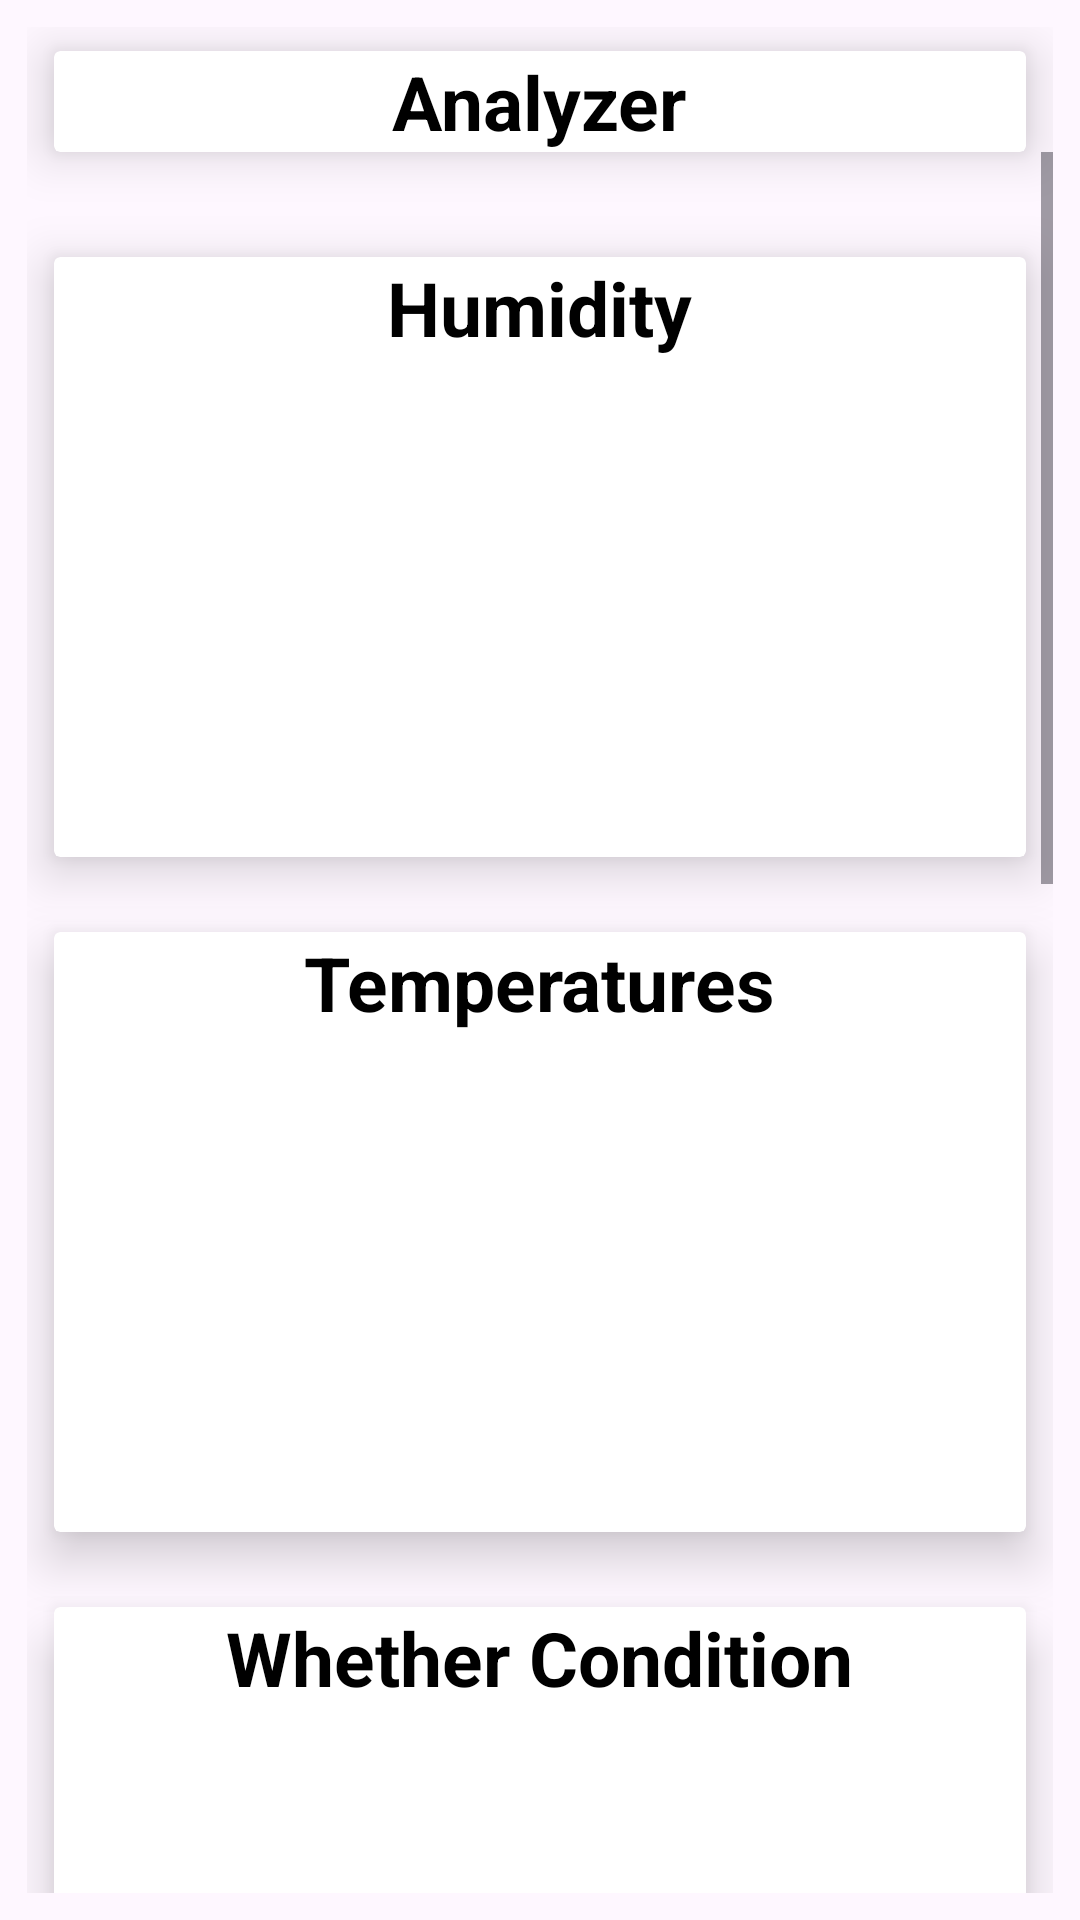

Here is an Android app screen rendered from its layout file. Give the layout XML and the strings, colors and styles it references.
<!-- AndroidManifest.xml: application theme Theme.IotProject -->
<!-- res/layout/activity_analyzer.xml -->
<?xml version="1.0" encoding="utf-8"?>
<LinearLayout
    xmlns:android="http://schemas.android.com/apk/res/android"
    xmlns:app="http://schemas.android.com/apk/res-auto"
    xmlns:tools="http://schemas.android.com/tools"
    android:layout_width="match_parent"
    android:layout_height="match_parent"
    android:orientation="vertical"
    android:padding="9dp"
    tools:context=".MainActivity">

    

    <androidx.cardview.widget.CardView
        android:layout_width="match_parent"
        android:layout_height="wrap_content"
        android:layout_marginStart="9dp"
        android:layout_marginTop="8dp"
        android:layout_marginEnd="9dp"
        app:cardElevation="10dp">
        <LinearLayout
            android:layout_width="match_parent"
            android:layout_height="match_parent"
            android:gravity="center"
            android:orientation="vertical">

            <TextView
                android:layout_width="wrap_content"
                android:layout_height="wrap_content"
                android:text="Analyzer"
                android:textColor="@color/black"
                android:textSize="25sp"
                android:textStyle="bold"
                tools:layout_editor_absoluteX="181dp"
                tools:layout_editor_absoluteY="38dp" />
        </LinearLayout>

    </androidx.cardview.widget.CardView>

    <ScrollView
        android:layout_width="match_parent"
        android:layout_height="0dp"
        android:layout_weight="1">

        <LinearLayout
            android:layout_width="match_parent"
            android:layout_height="wrap_content"
            android:orientation="vertical">

            <androidx.cardview.widget.CardView

                android:layout_width="match_parent"
                android:layout_height="200dp"
                android:layout_marginStart="9dp"
                android:layout_marginTop="35dp"
                android:layout_marginEnd="9dp"
                app:cardElevation="10dp">

                <LinearLayout
                    android:layout_width="match_parent"
                    android:layout_height="match_parent"
                    android:gravity="center_horizontal"
                    android:orientation="vertical">

                    <TextView
                        android:layout_width="wrap_content"
                        android:layout_height="wrap_content"
                        android:text="Humidity"
                        android:textColor="@color/black"
                        android:textSize="25sp"
                        android:textStyle="bold"
                         />
                </LinearLayout>

            </androidx.cardview.widget.CardView>

            <androidx.cardview.widget.CardView

                android:layout_width="match_parent"
                android:layout_height="200dp"
                android:layout_marginStart="9dp"
                android:layout_marginTop="25dp"
                android:layout_marginEnd="9dp"
                app:cardElevation="10dp">

                <LinearLayout
                    android:layout_width="match_parent"
                    android:layout_height="match_parent"
                    android:gravity="center_horizontal"
                    android:orientation="vertical">

                    <TextView
                        android:layout_width="wrap_content"
                        android:layout_height="wrap_content"
                        android:text="Temperatures"
                        android:textColor="@color/black"
                        android:textSize="25sp"
                        android:textStyle="bold"
                         />
                </LinearLayout>

            </androidx.cardview.widget.CardView>

            <androidx.cardview.widget.CardView

                android:layout_width="match_parent"
                android:layout_height="200dp"
                android:layout_marginStart="9dp"
                android:layout_marginTop="25dp"
                android:layout_marginEnd="9dp"
                app:cardElevation="10dp">

                <LinearLayout
                    android:layout_width="match_parent"
                    android:layout_height="match_parent"
                    android:gravity="center_horizontal"
                    android:orientation="vertical">

                    <TextView
                        android:layout_width="wrap_content"
                        android:layout_height="wrap_content"
                        android:text="Whether Condition"
                        android:textColor="@color/black"
                        android:textSize="25sp"
                        android:textStyle="bold"
                         />
                </LinearLayout>

            </androidx.cardview.widget.CardView>

            <androidx.cardview.widget.CardView

                android:layout_width="match_parent"
                android:layout_height="200dp"
                android:layout_marginStart="9dp"
                android:layout_marginTop="25dp"
                android:layout_marginEnd="9dp"
                app:cardElevation="10dp">

                <LinearLayout
                    android:layout_width="match_parent"
                    android:layout_height="match_parent"
                    android:gravity="center_horizontal"
                    android:orientation="vertical">

                    <TextView
                        android:layout_width="wrap_content"
                        android:layout_height="wrap_content"
                        android:text="Crop Monitoring"
                        android:textColor="@color/black"
                        android:textSize="25sp"
                        android:textStyle="bold"
                         />
                </LinearLayout>

            </androidx.cardview.widget.CardView>

            <androidx.cardview.widget.CardView

                android:layout_width="match_parent"
                android:layout_height="200dp"
                android:layout_marginStart="9dp"
                android:layout_marginTop="25dp"
                android:layout_marginEnd="9dp"
                app:cardElevation="10dp">

                <LinearLayout
                    android:layout_width="match_parent"
                    android:layout_height="match_parent"
                    android:gravity="center_horizontal"
                    android:orientation="vertical">

                    <TextView
                        android:layout_width="wrap_content"
                        android:layout_height="wrap_content"
                        android:text="Predictions"
                        android:textColor="@color/black"
                        android:textSize="25sp"
                        android:textStyle="bold"
                         />
                </LinearLayout>

            </androidx.cardview.widget.CardView>

            <androidx.cardview.widget.CardView

                android:layout_width="match_parent"
                android:layout_height="200dp"
                android:layout_marginStart="9dp"
                android:layout_marginTop="25dp"
                android:layout_marginEnd="9dp"
                android:layout_marginBottom="20dp"
                app:cardElevation="10dp">

                <LinearLayout
                    android:layout_width="match_parent"
                    android:layout_height="match_parent"
                    android:gravity="center_horizontal"
                    android:orientation="vertical">

                    <TextView
                        android:layout_width="wrap_content"
                        android:layout_height="wrap_content"
                        android:text="Water Used"
                        android:textColor="@color/black"
                        android:textSize="25sp"
                        android:textStyle="bold"
                         />
                </LinearLayout>

            </androidx.cardview.widget.CardView>


        </LinearLayout>
    </ScrollView>
</LinearLayout>
<!-- resources referenced by this layout -->
<resources>
  <style name="Theme.IotProject" parent="Base.Theme.IotProject" />
  <style name="Base.Theme.IotProject" parent="Theme.Material3.Light.NoActionBar">
          
          
      </style>
  <!-- not gathered from this repository: default colours our renderer supplied (Android Studio template values) -->
  <color name="black">#FF000000</color>
</resources>
